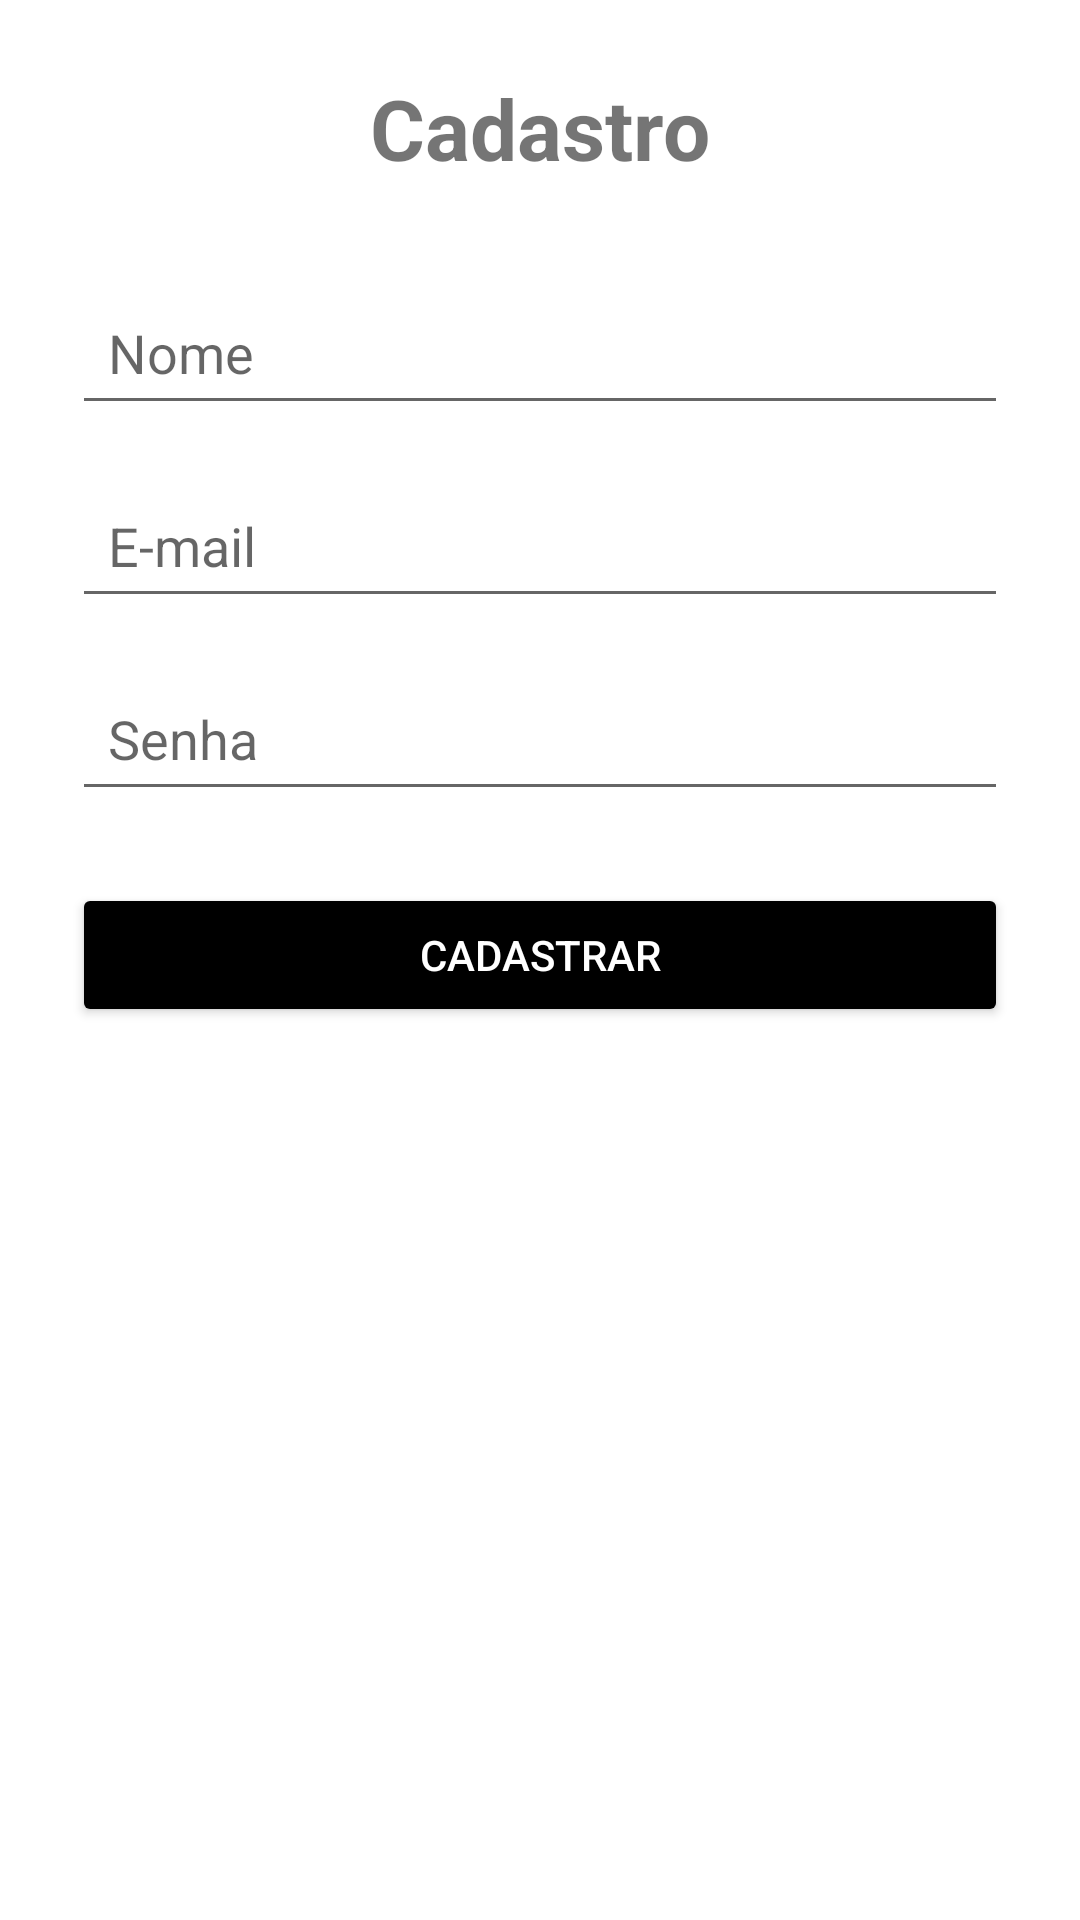

Write the Android layout XML for this screen, with the resource values it uses.
<!-- AndroidManifest.xml: application theme Theme.AppdeReunioes -->
<!-- res/layout/activity_cadastro.xml -->
<?xml version="1.0" encoding="utf-8"?>
<LinearLayout xmlns:android="http://schemas.android.com/apk/res/android"
    android:layout_width="match_parent"
    android:layout_height="match_parent"
    android:padding="24dp"
    android:orientation="vertical"
    android:background="#FFFFFF">

    <TextView
        android:layout_width="wrap_content"
        android:layout_height="wrap_content"
        android:text="Cadastro"
        android:textSize="28sp"
        android:textStyle="bold"
        android:layout_gravity="center_horizontal"
        android:paddingBottom="32dp" />

    <EditText
        android:id="@+id/editNome"
        android:layout_width="match_parent"
        android:layout_height="wrap_content"
        android:hint="Nome"
        android:padding="12dp"
        android:layout_marginBottom="16dp" />

    <EditText
        android:id="@+id/editEmail"
        android:layout_width="match_parent"
        android:layout_height="wrap_content"
        android:hint="E-mail"
        android:inputType="textEmailAddress"
        android:padding="12dp"
        android:layout_marginBottom="16dp" />

    <EditText
        android:id="@+id/editSenha"
        android:layout_width="match_parent"
        android:layout_height="wrap_content"
        android:hint="Senha"
        android:inputType="textPassword"
        android:padding="12dp"
        android:layout_marginBottom="24dp" />

    <Button
        android:id="@+id/btnCadastrar"
        android:layout_width="match_parent"
        android:layout_height="wrap_content"
        android:text="Cadastrar"
        android:backgroundTint="#000000"
        android:textColor="#FFFFFF" />
</LinearLayout>
<!-- resources referenced by this layout -->
<resources>
  <style name="Theme.AppdeReunioes" parent="Theme.MaterialComponents.DayNight.DarkActionBar">
          
          <item name="colorPrimary">@color/purple_500</item>
          <item name="colorPrimaryVariant">@color/purple_700</item>
          <item name="colorOnPrimary">@color/white</item>
          
          <item name="colorSecondary">@color/teal_200</item>
          <item name="colorSecondaryVariant">@color/teal_700</item>
          <item name="colorOnSecondary">@color/black</item>
          
          <item name="android:statusBarColor" tools:targetApi="21">?attr/colorPrimaryVariant</item>
          
      </style>
  <color name="purple_500">#FF6200EE</color>
  <color name="purple_700">#FF3700B3</color>
  <color name="white">#FFFFFFFF</color>
  <color name="teal_200">#FF03DAC5</color>
  <color name="teal_700">#FF018786</color>
  <color name="black">#FF000000</color>
</resources>
